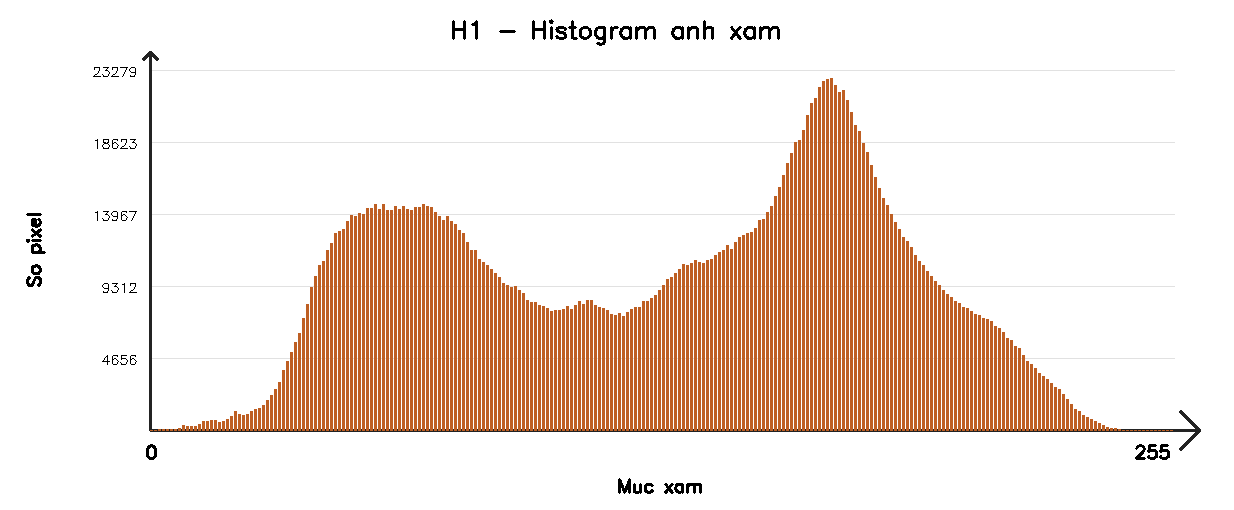

The file beside this chart, header and first rows:
0, 0
1, 4
2, 96
3, 88
4, 96
5, 102
6, 104
7, 167
8, 334
9, 312
10, 298
11, 330
12, 454
13, 603
14, 609
15, 714
16, 713
17, 579
18, 623
19, 767
20, 968
21, 1277
22, 1110
23, 1010
24, 1073
25, 1285
26, 1405
27, 1460
28, 1708
29, 2048
30, 2350
31, 2772
32, 3202
33, 4001
34, 4599
35, 5183
36, 5857
37, 6423
38, 7456
39, 8341
40, 9497
41, 10212
42, 10939
43, 11201
44, 11919
45, 12401
46, 13088
47, 13180
48, 13350
49, 13865
50, 14273
51, 14210
52, 14410
53, 14311
54, 14685
55, 14724
56, 14990
57, 14622
58, 14981
59, 14582
60, 14601
... 195 more rows
